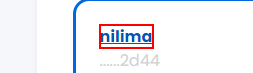
Task: Robotic Enterprise Framework
Workflow: CloseAllApplications

Step 1: click on the text '{0}' in window 'UiBank' (chrome.exe)

Step 2: Use Browser Chrome: UiBank in window 'UiBank' (chrome.exe) (no picture)

Step 3: click on the element in window 'UiBank' (chrome.exe) (no picture)

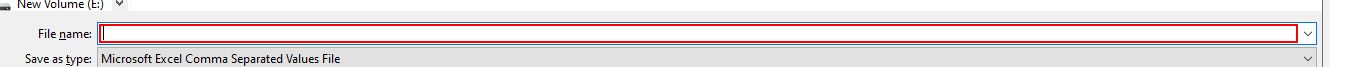
Step 4: type "["E:\UiPath_Practice\UiBankTesting\Data\Output\"+DateTime.Today.ToString("yyyy-MM-dd")+"\"+UserValue]" in window 'Save As' (chrome.exe)

Step 5: click in window 'Save As' (chrome.exe) (no picture)

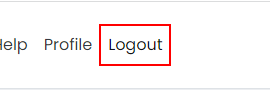
Step 6: click on the link 'Logout' in window 'UiBank' (chrome.exe)
